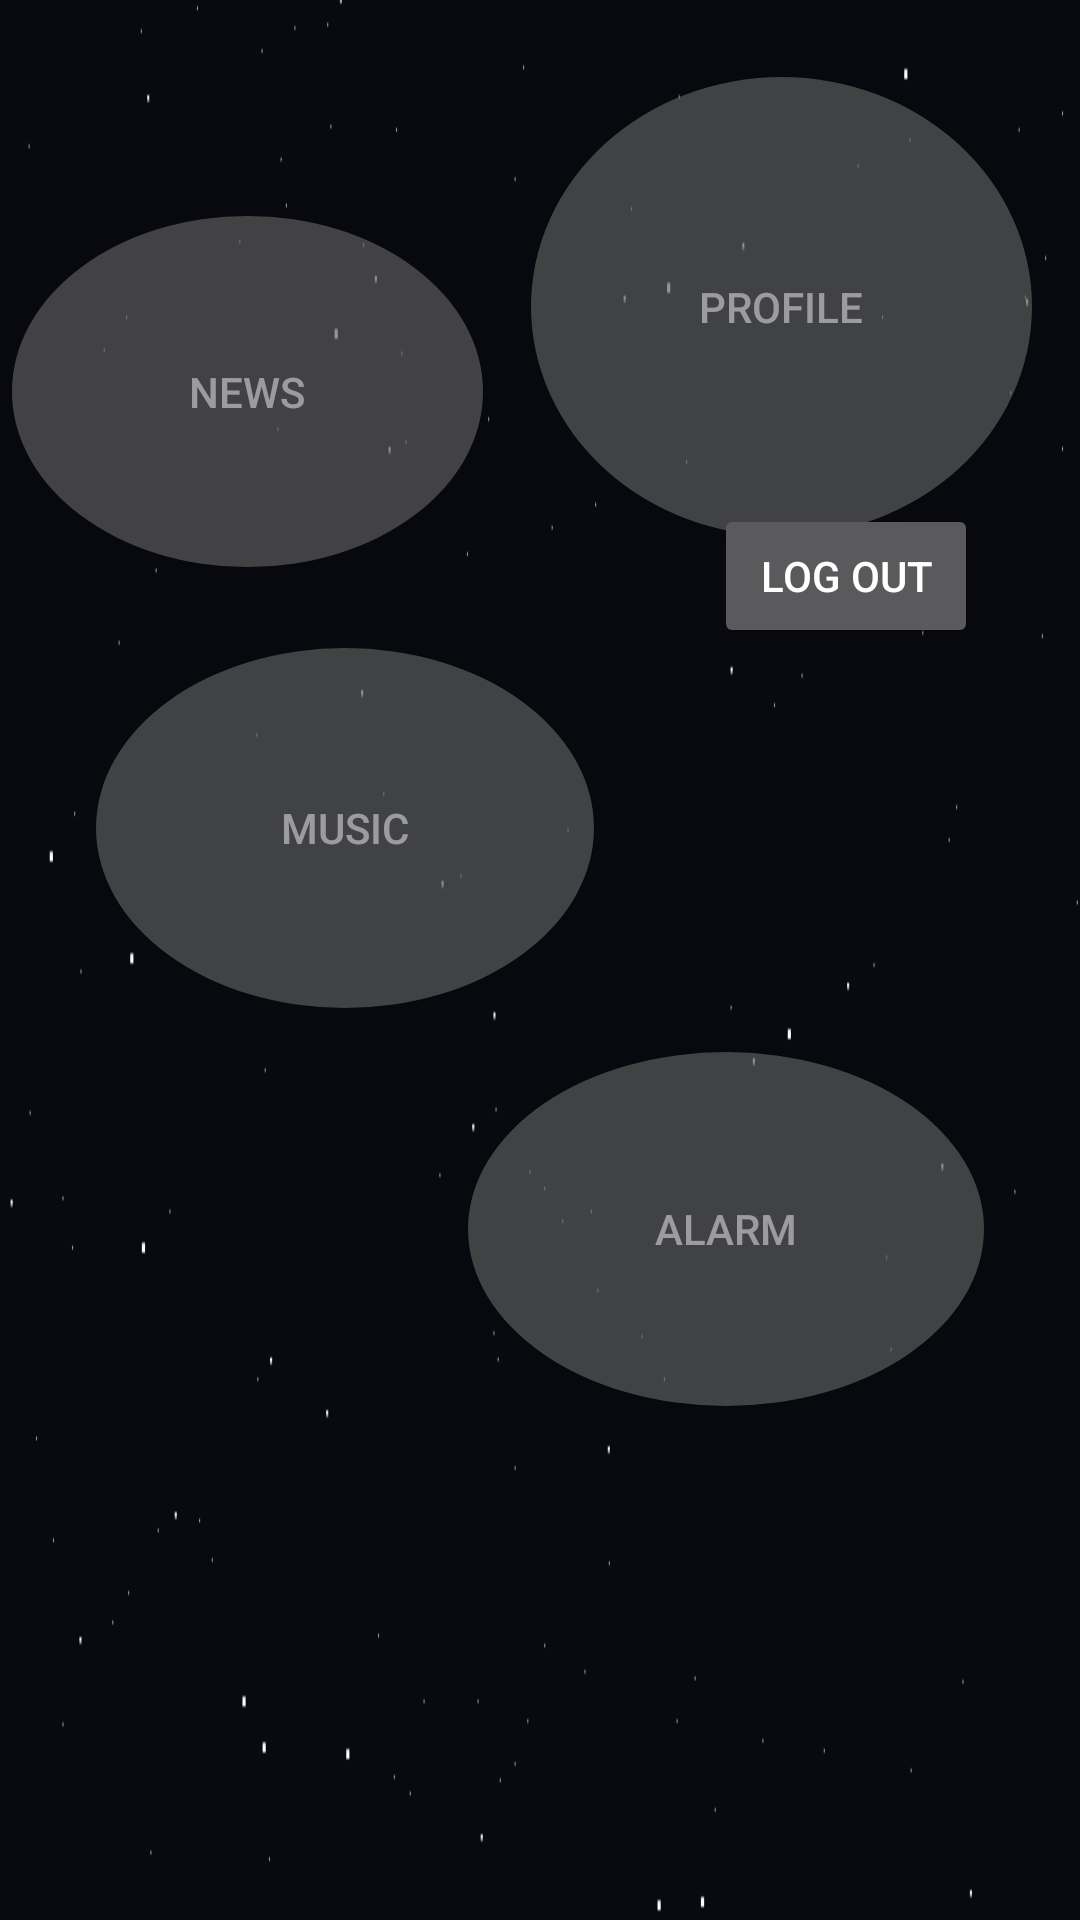

This screen was rendered from an Android layout file. Write that file and the resources it references.
<!-- AndroidManifest.xml: application theme AppTheme.NoActionBar -->
<!-- res/layout/content_home_page.xml -->
<?xml version="1.0" encoding="utf-8"?>
<android.support.constraint.ConstraintLayout xmlns:android="http://schemas.android.com/apk/res/android"
    xmlns:app="http://schemas.android.com/apk/res-auto"
    xmlns:tools="http://schemas.android.com/tools"
    android:layout_width="match_parent"
    android:layout_height="match_parent"
    android:background="@drawable/stary_background"
    app:layout_behavior="@string/appbar_scrolling_view_behavior"
    tools:context="com.basitple.radioapp.HomePageActivity"
    tools:layout_editor_absoluteX="0dp"
    tools:layout_editor_absoluteY="25dp"
    tools:showIn="@layout/activity_home_page">

    <Button
        android:id="@+id/PROFILE_BUTTON"
        style="@style/Widget.AppCompat.Button"
        android:layout_width="167dp"
        android:layout_height="153dp"
        android:layout_marginBottom="69dp"
        android:layout_marginRight="16dp"
        android:layout_marginTop="57dp"
        android:alpha="0.60"
        android:background="@drawable/round_button"
        android:elevation="1dp"
        android:text="Profile"
        app:layout_constraintBottom_toBottomOf="@+id/LOG_OUT_BUTTON"
        app:layout_constraintRight_toRightOf="parent"
        app:layout_constraintTop_toTopOf="parent"
        tools:layout_constraintBottom_creator="1"
        tools:layout_constraintRight_creator="1"
        tools:layout_constraintTop_creator="1" />

    <Button
        android:id="@+id/NEWS_BUTTON"
        android:layout_width="157dp"
        android:layout_height="117dp"
        android:layout_marginLeft="4dp"
        android:layout_marginTop="72dp"
        android:alpha="0.60"
        android:background="@drawable/round_button"
        android:text="News"
        app:layout_constraintLeft_toLeftOf="parent"
        app:layout_constraintTop_toTopOf="parent"
        tools:layout_constraintLeft_creator="1"
        tools:layout_constraintTop_creator="1" />

    <Button
        android:id="@+id/MUSIC_BUTTON"
        android:layout_width="166dp"
        android:layout_height="0dp"
        android:layout_marginLeft="32dp"
        android:layout_marginTop="144dp"
        android:alpha="0.60"
        android:background="@drawable/round_button"
        android:text="music"
        app:layout_constraintLeft_toLeftOf="parent"
        app:layout_constraintTop_toTopOf="@+id/NEWS_BUTTON"
        tools:layout_constraintBottom_creator="1"
        tools:layout_constraintLeft_creator="1"
        tools:layout_constraintTop_creator="1" />

    <Button
        android:id="@+id/LOG_OUT_BUTTON"
        android:layout_width="wrap_content"
        android:layout_height="wrap_content"
        android:layout_marginRight="34dp"
        android:text="Log out"
        app:layout_constraintBottom_toTopOf="@+id/MUSIC_BUTTON"
        app:layout_constraintRight_toRightOf="parent"
        tools:layout_constraintBottom_creator="1"
        tools:layout_constraintRight_creator="1" />

    <Button
        android:id="@+id/ALARM_BUTTON"
        android:layout_width="172dp"
        android:layout_height="118dp"
        android:layout_marginBottom="48dp"
        android:layout_marginRight="32dp"
        android:layout_marginTop="8dp"
        android:alpha="0.60"
        android:background="@drawable/round_button"
        android:onClick="alarm"
        android:text="Alarm"
        app:layout_constraintBottom_toBottomOf="parent"
        app:layout_constraintRight_toRightOf="parent"
        app:layout_constraintTop_toBottomOf="@+id/MUSIC_BUTTON"
        app:layout_constraintVertical_bias="0.051"
        tools:layout_constraintBottom_creator="1"
        tools:layout_constraintRight_creator="1" />
</android.support.constraint.ConstraintLayout>
<!-- res/layout/activity_home_page.xml (included above) -->
<?xml version="1.0" encoding="utf-8"?>
<com.sothree.slidinguppanel.SlidingUpPanelLayout xmlns:android="http://schemas.android.com/apk/res/android"
    xmlns:app="http://schemas.android.com/apk/res-auto"
    xmlns:tools="http://schemas.android.com/tools"
    android:layout_width="match_parent"
    android:layout_height="match_parent"
    tools:context="com.basitple.radioapp.HomePageActivity"
    app:umanoPanelHeight="100dp"
    app:umanoShadowHeight="10dp"
    app:umanoOverlay= "true"
    app:umanoFadeColor="#B3000000"
    android:gravity = "bottom">

    
    <RelativeLayout
            android:layout_width="match_parent"
            android:layout_height="match_parent"
            android:id="@+id/backActivity">

        <include
            android:id="@+id/button_alarm"
            layout="@layout/content_home_page"
            android:layout_width="match_parent"
            android:layout_height="match_parent"
            android:layout_alignParentLeft="true"
            android:layout_alignParentStart="true"
            android:layout_alignParentTop="true" />

        <Button
            android:id="@+id/newsButton"
            android:layout_width="wrap_content"
            android:layout_height="wrap_content"
            android:layout_alignParentLeft="true"
            android:layout_alignParentStart="true"
            android:layout_alignParentTop="true"
            android:layout_marginLeft="54dp"
            android:layout_marginStart="54dp"
            android:layout_marginTop="153dp"
            android:background="@null"
            android:text="" />
    </RelativeLayout>

    

</com.sothree.slidinguppanel.SlidingUpPanelLayout>
<!-- resources referenced by this layout -->
<resources>
  <!-- drawable round_button (drawable) -->
  <shape
      android:shape="oval"
      xmlns:android="http://schemas.android.com/apk/res/android">
     <solid android:color="#696969">
     </solid>
      <size android:height="120dp" android:width="120dp"></size>
  </shape>
  <!-- drawable stary_background: png bitmap (drawable, 5091 bytes) -->
  <style name="AppTheme.NoActionBar" parent="Theme.AppCompat.NoActionBar" />
</resources>
